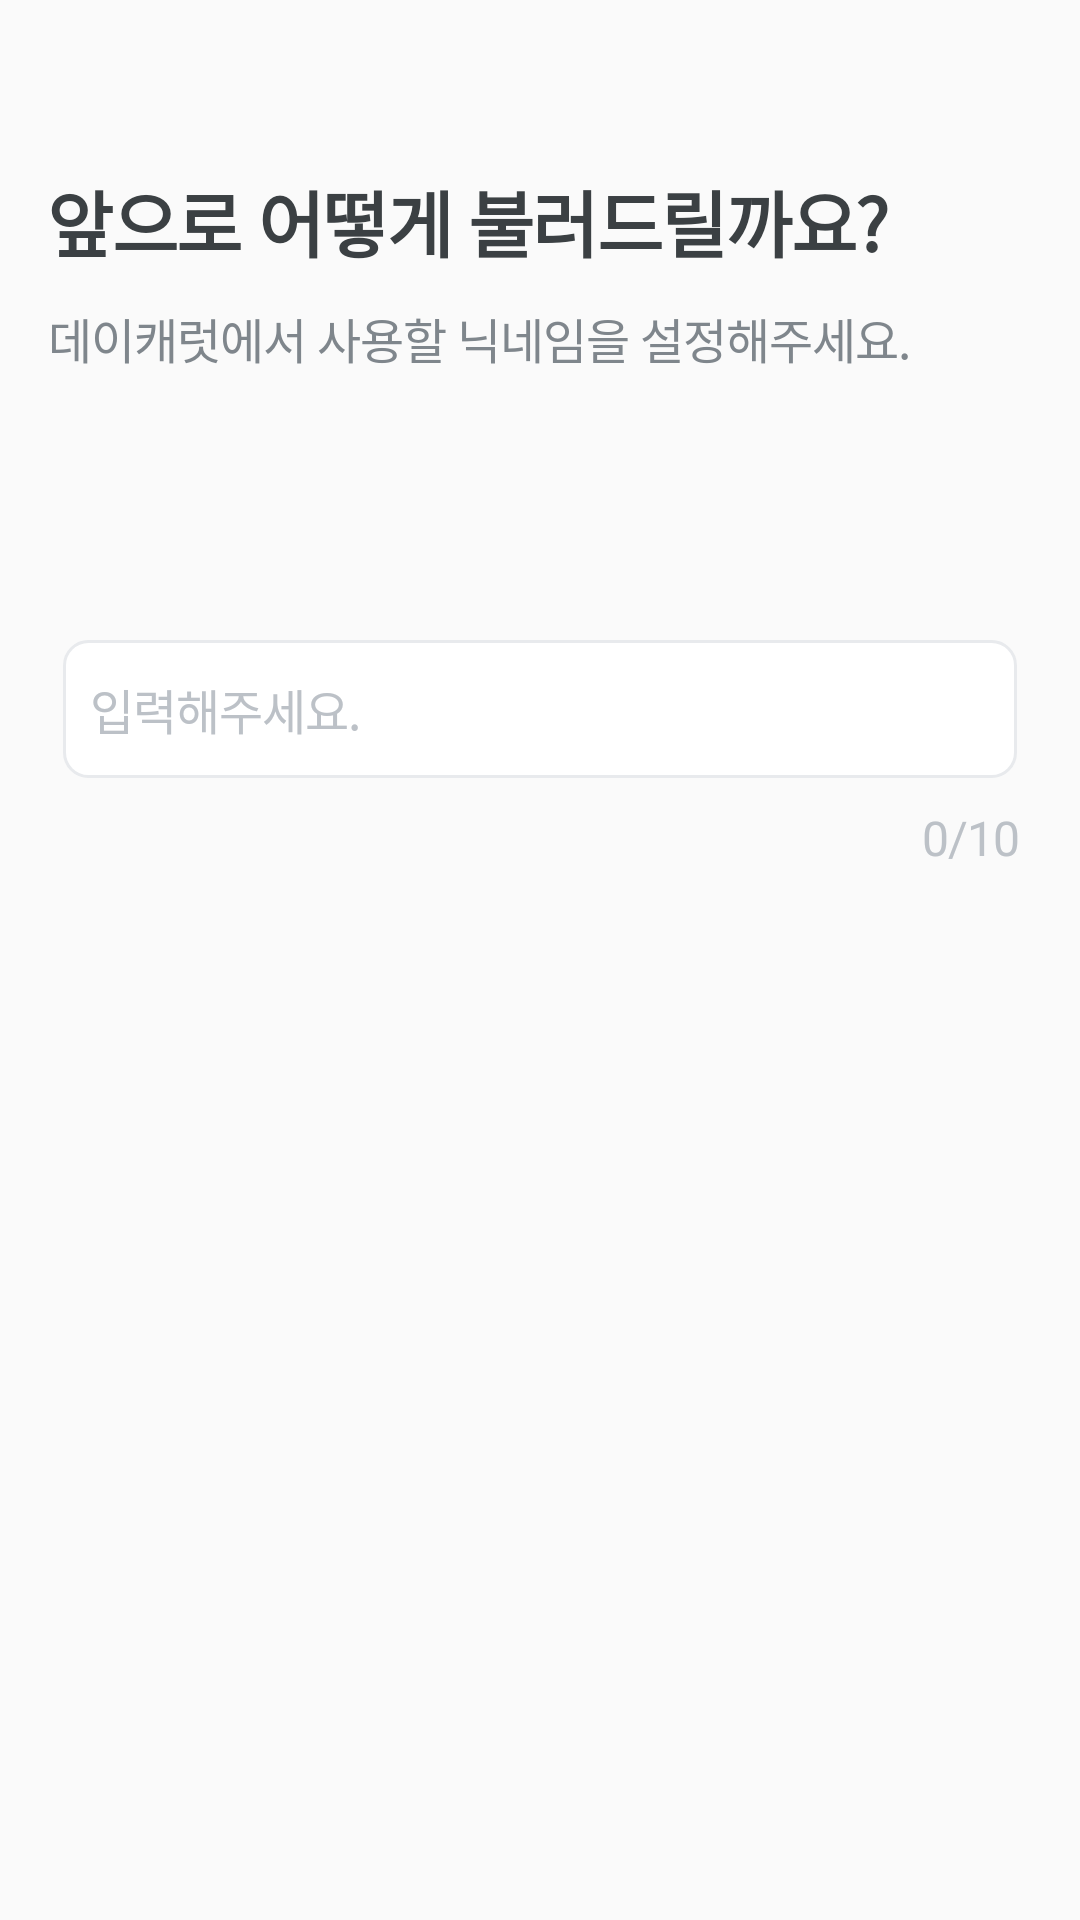

Produce the Android XML layout that renders to this screen, including the resource entries it uses.
<!-- AndroidManifest.xml: application theme Theme.Daycarat -->
<!-- res/layout/fragment_join_nickname.xml -->
<?xml version="1.0" encoding="utf-8"?>
<layout xmlns:android="http://schemas.android.com/apk/res/android"
    xmlns:app="http://schemas.android.com/apk/res-auto"
    xmlns:tools="http://schemas.android.com/tools">

    <androidx.constraintlayout.widget.ConstraintLayout
        android:layout_width="match_parent"
        android:id="@+id/field_all"
        android:layout_height="match_parent">

        <TextView
            android:layout_width="wrap_content"
            android:layout_height="wrap_content"
            android:text="@string/title_join1"
            android:id="@+id/title"
            android:layout_marginTop="56dp"
            android:layout_marginStart="16dp"
            style="@style/sh1"
            android:textColor="@color/gray_scale_800"
            app:layout_constraintStart_toStartOf="parent"
            app:layout_constraintTop_toTopOf="parent"/>

        <TextView
            android:layout_width="wrap_content"
            android:layout_height="wrap_content"
            android:text="@string/des_join1"
            android:id="@+id/text_des"
            style="@style/b1"
            android:textColor="@color/gray_scale_600"
            android:layout_marginTop="10dp"
            android:layout_marginStart="16dp"
            app:layout_constraintStart_toStartOf="parent"
            app:layout_constraintTop_toBottomOf="@id/title"/>

        <EditText
            android:layout_width="match_parent"
            android:layout_height="48dp"
            app:layout_constraintTop_toBottomOf="@id/text_des"
            android:layout_marginTop="88dp"
            android:id="@+id/edit"
            style="@style/b1"
            android:textColorHint="@color/gray_scale_400"
            android:textColor="@color/black"
            android:layout_marginStart="20dp"
            android:layout_marginEnd="20dp"
            android:maxLength="10"
            android:hint="@string/des_join_hint"
            android:paddingStart="10dp"
            android:paddingEnd="10dp"
            android:background="@drawable/bg_edit_text" />

        <TextView
            android:id="@+id/text_count"
            android:text ="0/10"
            android:layout_marginTop="8dp"
            style="@style/b1"
            android:textColor="@color/gray_scale_400"
            android:layout_width="wrap_content"
            android:layout_height="wrap_content"
            app:layout_constraintEnd_toEndOf="@id/edit"
            app:layout_constraintTop_toBottomOf="@id/edit"/>

    </androidx.constraintlayout.widget.ConstraintLayout>


</layout>
<!-- resources referenced by this layout -->
<resources>
  <color name="black">#FF000000</color>
  <color name="gray_scale_400">#BCC1C7</color>
  <color name="gray_scale_600">#7F868C</color>
  <color name="gray_scale_800">#3B4043</color>
  <!-- drawable bg_edit_text (drawable) -->
  <?xml version="1.0" encoding="utf-8"?>
  <selector xmlns:android="http://schemas.android.com/apk/res/android">
  
      <item  android:state_focused="true">
          <layer-list>
              <item android:bottom="1dp" android:left="1dp" android:right="1dp" android:top="1dp">
  
              <shape android:shape="rectangle">
                  <stroke android:width="1dp"
                      android:color="@color/main" />
                  <solid android:color="@color/white" />
                  <corners android:radius="8dp" />
              </shape>
              </item>
  
          </layer-list>
      </item>
  
      <item>
  
          <layer-list>
              <item android:bottom="1dp" android:left="1dp" android:right="1dp" android:top="1dp">
                  <shape android:shape="rectangle">
                      <stroke android:width="1dp"
  
                          android:color="@color/gray_scale_200" />
  
                      <solid android:color="@color/white" />
                      <corners android:radius="8dp" />
                  </shape>
  
              </item>
  
  
          </layer-list>
      </item>
  
  </selector>
  
  
      
  
      
      
      
      
      
      
      
      
  
      
  
      
      
      
      
  
      
  <string name="des_join1">데이캐럿에서 사용할 닉네임을 설정해주세요.</string>
  <string name="des_join_hint">입력해주세요.</string>
  <string name="title_join1">앞으로 어떻게 불러드릴까요?</string>
  <style name="b1">
  
          <item name="android:lineSpacingExtra">-2dp</item>
          <item name="android:textSize">16sp</item>
          <item name="font">@font/pretendard_medium</item>
          <item name="android:letterSpacing">-0.02</item>
      </style>
  <style name="sh1">
          <item name="android:textSize">24sp</item>
          <item name="android:lineSpacingExtra">-2dp</item>
          <item name="fontFamily">@font/pretendard_bold</item>
          <item name="android:textStyle">bold</item>
          <item name="android:lineSpacingMultiplier">1.1</item>
          <item name="android:letterSpacing">-0.02</item>
      </style>
  <style name="Theme.Daycarat" parent="Theme.MaterialComponents.DayNight.NoActionBar">
          <item name="android:windowAnimationStyle">@null</item>
          <item name="windowActionBar">false</item>
          <item name="windowNoTitle">true</item>
          <item name="bottomSheetDialogTheme">@style/AppBottomSheetDialogTheme</item>
  
  
  
  
      </style>
  <color name="main">#7241FF</color>
  <color name="white">#FFFFFFFF</color>
  <color name="gray_scale_200">#E8EAED</color>
  <style name="AppBottomSheetDialogTheme" parent="Theme.Design.Light.BottomSheetDialog">
          <item name="bottomSheetStyle">@style/AppModalStyle</item>
      </style>
  <style name="AppModalStyle" parent="Widget.Design.BottomSheet.Modal">
          <item name="android:background">@drawable/bg_bottom_sheet_dialog</item>
      </style>
  <!-- drawable bg_bottom_sheet_dialog (drawable) -->
  <?xml version="1.0" encoding="utf-8"?>
  <layer-list  xmlns:android="http://schemas.android.com/apk/res/android">
  <item android:bottom="1dp" android:left="1dp" android:right="1dp" android:top="1dp">
      <shape android:shape="rectangle">
          <stroke android:width="1dp"
  
              android:color="@color/gray_scale_200" />
  
          <solid android:color="@color/white" />
          <corners android:topRightRadius="20dp" android:topLeftRadius="20dp" />
      </shape>
  
  </item>
  
  
  </layer-list>
</resources>
